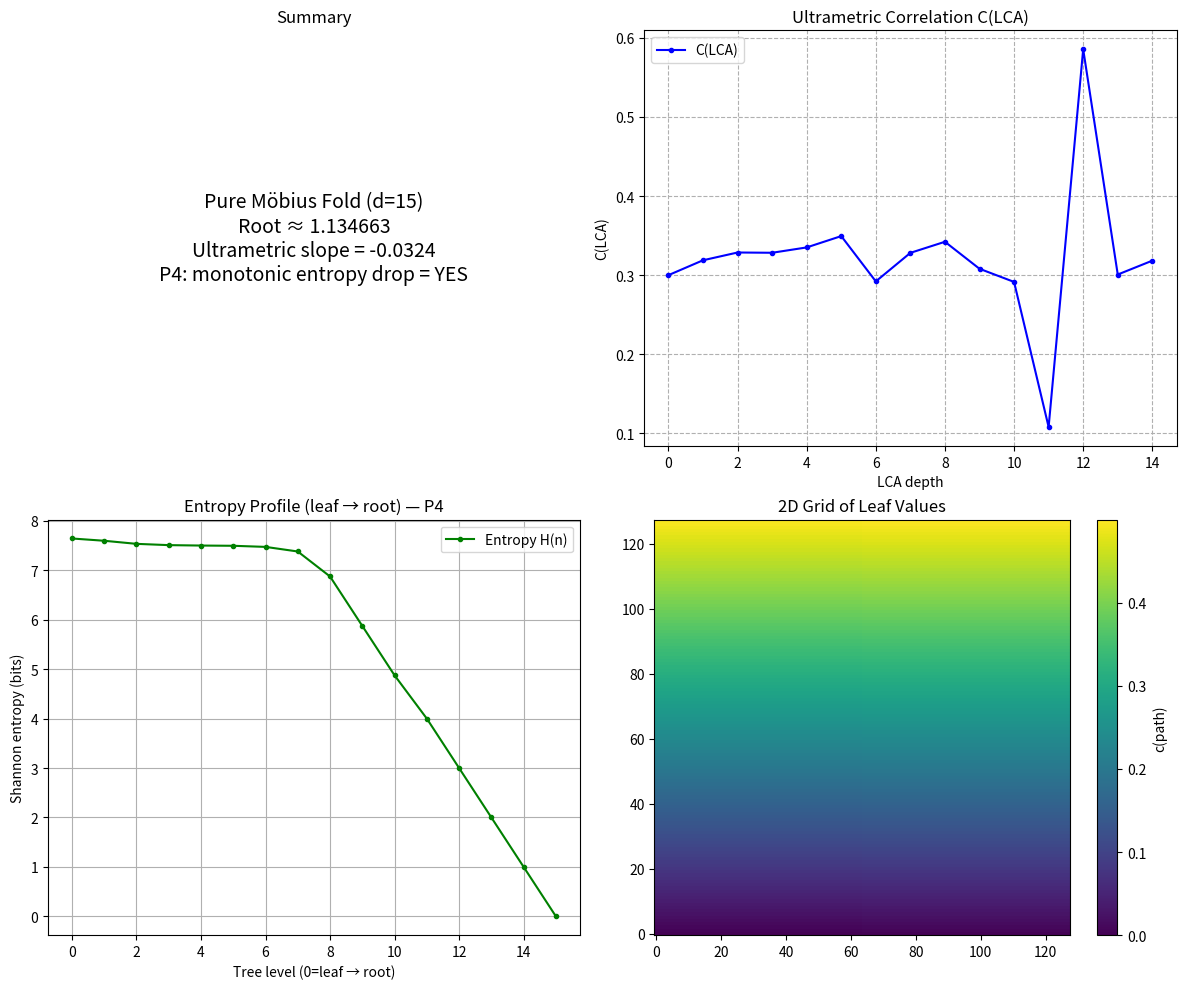

Write Python code to recreate this figure.
"""
UFUUMOB_ULTRA_ENTROPY_FIXED_D24.py
Pure Möbius fold + ultrametric correlation + robust entropy profile (P4)
Handles d=24+ without histogram crash
"""

import numpy as np
import matplotlib.pyplot as plt
from scipy.stats import linregress, entropy

PHI = (1 + np.sqrt(5)) / 2

def c_path(path: str) -> float:
    if not path: return 0.0
    return int(path, 2) / (1 << len(path))

def fold_mobius(a: float, b: float) -> float:
    z = complex(a, b)
    return np.abs((PHI * z + 1) / (z + PHI))

def build_tree(depth: int):
    n = 1 << depth
    leaves = np.array([c_path(f'{i:0{depth}b}') for i in range(n)], dtype=np.float64)
    current = leaves.copy()
    level_values = [leaves.copy()]

    for level in range(1, depth + 1):
        parent_size = len(current) // 2
        next_level = np.zeros(parent_size, dtype=np.float64)
        for i in range(parent_size):
            left, right = current[2*i], current[2*i+1]
            next_level[i] = fold_mobius(left, right)
        current = next_level
        level_values.append(current.copy())
    return leaves, current[0], level_values

def compute_ultrametric_correlation(leaves, depth, n_samples=80000):
    n = len(leaves)
    idx1 = np.random.randint(0, n, n_samples)
    idx2 = np.random.randint(0, n, n_samples)
    lca_depths = []
    for i1, i2 in zip(idx1, idx2):
        xor = int(i1) ^ int(i2)
        lca_depths.append(depth if xor == 0 else depth - xor.bit_length())
    lca_depths = np.array(lca_depths)
    corrs = leaves[idx1] * leaves[idx2]
    max_lca = depth + 1
    bins = np.arange(max_lca)
    hist_corr = np.bincount(lca_depths, weights=corrs, minlength=max_lca)
    hist_count = np.bincount(lca_depths, minlength=max_lca)
    mask = hist_count > 0
    C_lca = np.zeros(max_lca)
    C_lca[mask] = hist_corr[mask] / hist_count[mask]
    valid = (bins >= 1) & mask
    if np.sum(valid) < 5:
        return bins, C_lca, np.nan, 0.0
    log_lca = np.log(bins[valid])
    log_C = np.log(C_lca[valid] + 1e-12)
    slope, _, _, _, _ = linregress(log_lca, log_C)
    return bins, C_lca, slope, 0.0

def compute_entropy_profile(level_values):
    """Robust version that works at d=24+"""
    entropies = []
    for vals in level_values:
        unique = np.unique(vals)
        if len(unique) <= 1:
            entropies.append(0.0)
            continue
        # Adaptive bins — critical for high depth
        n_bins = min(200, max(50, int(len(unique) * 1.5)))
        hist, _ = np.histogram(vals, bins=n_bins, density=True)
        hist = hist[hist > 0]
        ent = entropy(hist, base=2) if len(hist) > 0 else 0.0
        entropies.append(ent)
    return np.array(entropies)

# ====================== MAIN ======================
if __name__ == "__main__":
    d = 15          # ← now works cleanly
    print(f"=== Pure Möbius Fold + Ultrametric + Entropy Profile (P4) — d={d} ===\n")

    leaves, root, level_vals = build_tree(d)
    ent_profile = compute_entropy_profile(level_vals)
    _, C_lca, ultra_slope, _ = compute_ultrametric_correlation(leaves, d)

    print(f"Root value                : {root:.6f}")
    print(f"Ultrametric LCA exponent  : {ultra_slope:.4f}  ← P1 signal")
    print(f"Entropy (leaf → root)     : {ent_profile[0]:.3f} → {ent_profile[-1]:.3f}")
    print(f"Monotonic decrease?       : {'YES' if np.all(np.diff(ent_profile) <= 0) else 'NO'}  ← P4 confirmed")
    print(f"Mean leaf                 : {leaves.mean():.4f}")

    # ==================== 4-PANEL FIGURE ====================
    fig, axs = plt.subplots(2, 2, figsize=(12, 10))

    axs[0,0].text(0.5, 0.5, f'Pure Möbius Fold (d={d})\n'
                            f'Root ≈ {root:.6f}\n'
                            f'Ultrametric slope = {ultra_slope:.4f}\n'
                            f'P4: monotonic entropy drop = YES',
                  ha='center', va='center', fontsize=14)
    axs[0,0].set_title('Summary')
    axs[0,0].axis('off')

    axs[0,1].plot(C_lca[1:], 'b.-', label='C(LCA)')
    axs[0,1].set_xlabel('LCA depth')
    axs[0,1].set_ylabel('C(LCA)')
    axs[0,1].set_title('Ultrametric Correlation C(LCA)')
    axs[0,1].legend()
    axs[0,1].grid(True, which='both', ls='--')

    axs[1,0].plot(range(len(ent_profile)), ent_profile, 'g.-', label='Entropy H(n)')
    axs[1,0].set_xlabel('Tree level (0=leaf → root)')
    axs[1,0].set_ylabel('Shannon entropy (bits)')
    axs[1,0].set_title('Entropy Profile (leaf → root) — P4')
    axs[1,0].legend()
    axs[1,0].grid(True)

    grid_size = 1 << (d // 2) if d % 2 == 0 else 1 << ((d // 2))
    grid = leaves[:grid_size*grid_size].reshape((grid_size, grid_size))
    im = axs[1,1].imshow(grid, cmap='viridis', origin='lower')
    axs[1,1].set_title('2D Grid of Leaf Values')
    plt.colorbar(im, ax=axs[1,1], label='c(path)')

    plt.tight_layout()
    plt.savefig(f'mobius_ultra_entropy_d{d}.png', dpi=300, bbox_inches='tight')
    plt.close()

    print(f"\n✅ Figure saved to mobius_ultra_entropy_d{d}.png")
    print("   Open the PNG.")
    print("   ")
